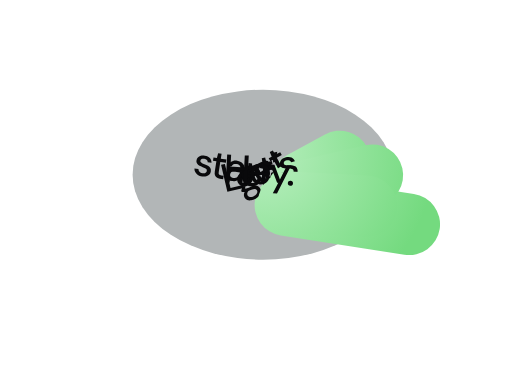
t = 0.00 s
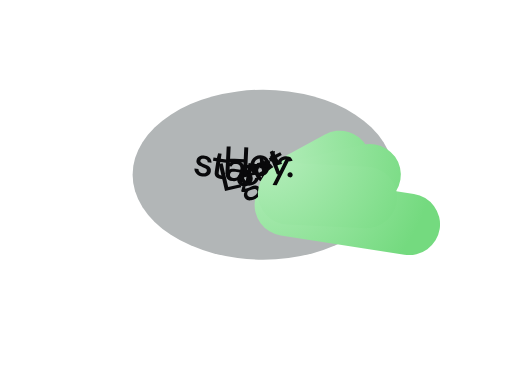
t = 1.02 s
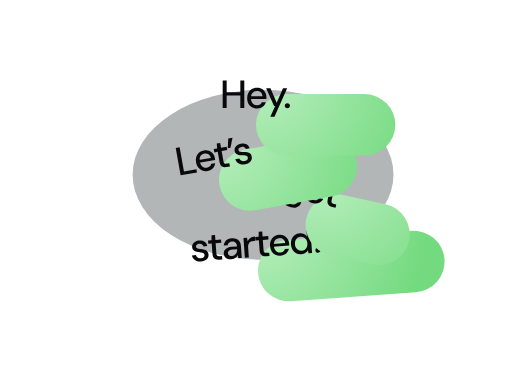
t = 2.07 s
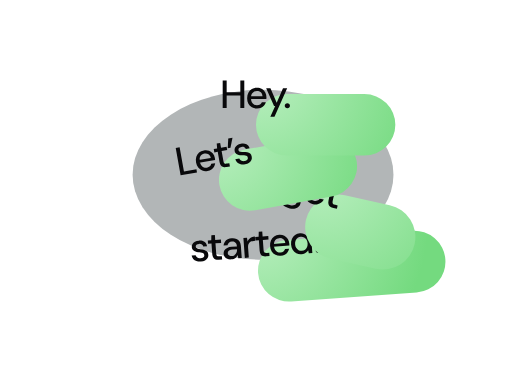
t = 2.98 s
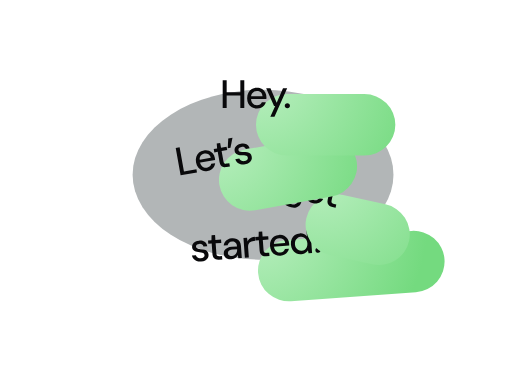
t = 4.07 s
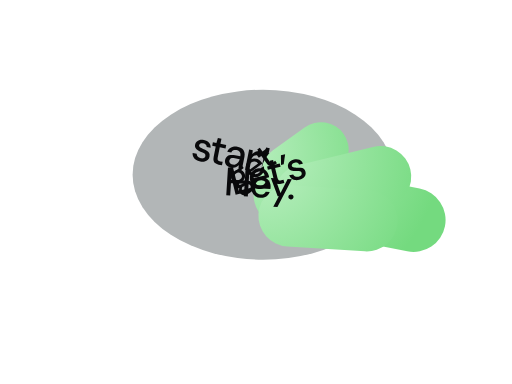
t = 5.12 s

The animated SVG that drew these frames (rendered in a browser with its animation timeline set to each time). Animation: 32 SMIL elements (animate=3,animateTransform=29); one cycle of 6.13 s, repeats indefinitely.

<?xml version="1.0" encoding="utf-8"?><svg fill="none" viewBox="0 0 1440 1080" xmlns="http://www.w3.org/2000/svg"><defs><radialGradient id="null" gradientUnits="userSpaceOnUse" spreadMethod="pad" cx="3.808" cy="-56.006" r="482.38783407648253" fy="-56.006" fx="3.808"><stop offset="16.2%" stop-color="#b0ecb7" /><stop offset="58.099999999999994%" stop-color="#92e39b" /><stop offset="100%" stop-color="#74da7f" /></radialGradient><radialGradient id="null" gradientUnits="userSpaceOnUse" spreadMethod="pad" cx="25.541" cy="-47.013" r="130.09259526967705" fy="-47.013" fx="25.541"><stop offset="16.2%" stop-color="#e0cdff" /><stop offset="58.099999999999994%" stop-color="#cdb4fd" /><stop offset="100%" stop-color="#ba9bfc" /></radialGradient><radialGradient id="null" gradientUnits="userSpaceOnUse" spreadMethod="pad" cx="-13.731" cy="-73.452" r="181.86558304967983" fy="-73.452" fx="-13.731"><stop offset="16.2%" stop-color="#ffefbf" /><stop offset="58.099999999999994%" stop-color="#fee79f" /><stop offset="100%" stop-color="#fede7e" /></radialGradient><radialGradient id="null" gradientUnits="userSpaceOnUse" spreadMethod="pad" cx="-0.274" cy="-69.409" r="157.93094912017722" fy="-69.409" fx="-0.274"><stop offset="16.2%" stop-color="#fafafa" /><stop offset="58.099999999999994%" stop-color="#e7f0fd" /><stop offset="100%" stop-color="#d4e5ff" /></radialGradient></defs><g transform="matrix(1.11,0,0,1.11,739.805,491.311)" id="Area"><ellipse ry="215.2245255312962" rx="330.4912170292289" cy="0" cx="0" fill="#b2b6b7" fill-opacity="1" /></g><g id="Null 1"><g transform="translate(720,540)"><g transform="scale(1,1)"><animateTransform repeatCount="indefinite" type="scale" attributeName="transform" dur="4.367s" begin="1s" calcMode="spline" values="1 1; 1.18 1.18; 1.18 1.18; 1 1" keyTimes="0; 0.13; 0.87; 1" keySplines="0.333 0 0.015 1; 0.157 0 0.667 1; 0.333 0 0 1" fill="freeze" /><g transform="matrix(0.659,0,0,0.659,-735.373,-1638.497)" id="achmad-rizkynanda-noor-v6zfklLsIiY-unsplash 1" /></g></g></g><g id="Null 1"><g transform="translate(720,540)"><g transform="scale(1,1)"><animateTransform repeatCount="indefinite" type="scale" attributeName="transform" dur="4.367s" begin="1s" calcMode="spline" values="1 1; 1.18 1.18; 1.18 1.18; 1 1" keyTimes="0; 0.13; 0.87; 1" keySplines="0.333 0 0.015 1; 0.157 0 0.667 1; 0.333 0 0 1" fill="freeze" /></g></g></g><g id="Started"><g transform="translate(730.422,477.814)"><animateTransform repeatCount="indefinite" type="translate" attributeName="transform" dur="5.733s" begin="0s" calcMode="spline" values="730.422 477.814; 730.422 477.814; 730.422 477.814; 730.422 477.814; 730.422 477.814; 727.698 528.646; 722.251 630.308; 717.997 709.69; 717.428 720.303; 718.406 702.061; 719.369 684.087; 719.789 676.254; 719.787 676.29; 719.641 679.014; 719.527 681.141; 719.488 681.873; 719.496 681.715; 719.516 681.34; 719.529 681.099; 719.532 681.04; 719.527 681.141; 719.527 681.141; 719.527 681.141; 723.613 604.893; 729.06 503.23; 732.353 441.769; 732.339 442.036; 731.262 462.13; 730.422 477.814; 730.133 483.212; 730.195 482.052; 730.343 479.283; 730.438 477.509; 730.462 477.069; 730.448 477.334; 730.428 477.694" keyTimes="0; 0.151; 0.163; 0.174; 0.186; 0.198; 0.209; 0.221; 0.233; 0.244; 0.256; 0.267; 0.279; 0.291; 0.302; 0.314; 0.326; 0.337; 0.349; 0.36; 0.826; 0.837; 0.849; 0.86; 0.872; 0.884; 0.895; 0.907; 0.919; 0.93; 0.942; 0.953; 0.965; 0.977; 0.988; 1" keySplines="0 0 1 1; 0 0 1 1; 0 0 1 1; 0 0 1 1; 0.167 0.083 0.833 0.75; 0.167 0.125 0.833 0.852; 0.167 0.19 0.833 0.903; 0.167 0.595 0.833 0.799; 0.167 0.142 0.833 0.835; 0.167 0.168 0.833 0.88; 0.167 0.275 0.833 0.902; 0.167 0.55 0.833 0.754; 0.167 0.126 0.833 0.852; 0.167 0.19 0.833 0.888; 0.167 0.325 0.833 0.892; 0.167 0.365 0.833 0.772; 0.167 0.131 0.833 0.863; 0.167 0.213 0.833 0.895; 0.167 0.407 0.833 0.989; 0.167 0.264 0.833 0.813; 0.167 0.031 0.997 0; 0.167 0.083 0.833 0.354; 0.167 0.096 0.833 0.806; 0.167 0.146 0.833 0.866; 0.167 0.221 0.833 0.902; 0.167 0.555 0.833 0.762; 0.167 0.128 0.833 0.852; 0.167 0.19 0.833 0.888; 0.167 0.325 0.833 0.892; 0.167 0.367 0.833 0.771; 0.167 0.131 0.833 0.863; 0.167 0.213 0.833 0.896; 0.167 0.419 0.833 0.865; 0.167 0.219 0.833 0.806; 0.167 0.146 0.833 0.834" fill="freeze" /><g transform="rotate(13)"><animateTransform repeatCount="indefinite" type="rotate" attributeName="transform" dur="4.867s" begin="0.867s" calcMode="spline" values="13; 13; 13; 13; 9.75; 3.25; -1.822; -2.5; -1.335; -0.188; 0.312; 0.31; 0.136; 0; -0.047; -0.037; -0.013; 0.003; 0.006; 0; 0; 0; 4.875; 11.375; 15.305; 15.288; 14.003; 13; 12.655; 12.729; 12.906; 13.019; 13.048; 13.031; 13.008" keyTimes="0; 0.014; 0.027; 0.041; 0.055; 0.068; 0.082; 0.096; 0.11; 0.123; 0.137; 0.151; 0.164; 0.178; 0.192; 0.205; 0.219; 0.233; 0.247; 0.795; 0.808; 0.822; 0.836; 0.849; 0.863; 0.877; 0.89; 0.904; 0.918; 0.932; 0.945; 0.959; 0.973; 0.986; 1" keySplines="0.167 0 0.833 1; 0.167 0 0.833 1; 0.167 0 0.833 1; 0.167 0.083 0.833 0.75; 0.167 0.125 0.833 0.852; 0.167 0.19 0.833 0.906; 0.167 0.707 0.833 1; 0.167 0.035 0.833 0.835; 0.167 0.168 0.833 0.88; 0.167 0.275 0.833 0.917; 0.167 0 0.833 0; 0.167 0.084 0.833 0.852; 0.167 0.19 0.833 0.888; 0.167 0.323 0.833 0.935; 0.167 0 0.833 0.717; 0.167 0.118 0.833 0.864; 0.167 0.205 0.833 0.9; 0.167 0.532 0.833 1; 0.167 0.072 0.833 0.825; 0.167 0 0.833 1; 0.167 0 0.833 0.594; 0.167 0.083 0.833 0.806; 0.167 0.146 0.833 0.866; 0.167 0.221 0.833 0.917; 0.167 0 0.833 0; 0.167 0.084 0.833 0.852; 0.167 0.19 0.833 0.888; 0.167 0.326 0.833 0.935; 0.167 0 0.833 0.717; 0.167 0.118 0.833 0.863; 0.167 0.214 0.833 0.896; 0.167 0.407 0.833 0.968; 0.167 0 0.833 0.804; 0.167 0.145 0.833 0.833" fill="freeze" /><g transform="scale(1,1)"><animateTransform repeatCount="indefinite" type="scale" attributeName="transform" dur="2.249s" begin="0.185s" calcMode="spline" values="1 1; 1.06 1.06; 1 1; 1 1; 0.9 0.9; 1 1" keyTimes="0; 0.137; 0.274; 0.889; 0.918; 1" keySplines="0.5 0 0.5 1; 0.5 0 0.5 1; 0.167 0 0.36 1; 0.65 0 0.36 1; 0.65 0 0.36 1" fill="freeze" /><g id="Rectangle 1532578669" transform="matrix(0.997,-0.072,0.072,0.997,0,0)"><rect ry="87" rx="87" height="173" width="526" y="0" x="0" fill="url(#null)" /></g></g></g></g></g><g id="Started"><g transform="translate(730.422,477.814)"><animateTransform repeatCount="indefinite" type="translate" attributeName="transform" dur="5.733s" begin="0s" calcMode="spline" values="730.422 477.814; 730.422 477.814; 730.422 477.814; 730.422 477.814; 730.422 477.814; 727.698 528.646; 722.251 630.308; 717.997 709.69; 717.428 720.303; 718.406 702.061; 719.369 684.087; 719.789 676.254; 719.787 676.29; 719.641 679.014; 719.527 681.141; 719.488 681.873; 719.496 681.715; 719.516 681.34; 719.529 681.099; 719.532 681.04; 719.527 681.141; 719.527 681.141; 719.527 681.141; 723.613 604.893; 729.06 503.23; 732.353 441.769; 732.339 442.036; 731.262 462.13; 730.422 477.814; 730.133 483.212; 730.195 482.052; 730.343 479.283; 730.438 477.509; 730.462 477.069; 730.448 477.334; 730.428 477.694" keyTimes="0; 0.151; 0.163; 0.174; 0.186; 0.198; 0.209; 0.221; 0.233; 0.244; 0.256; 0.267; 0.279; 0.291; 0.302; 0.314; 0.326; 0.337; 0.349; 0.36; 0.826; 0.837; 0.849; 0.86; 0.872; 0.884; 0.895; 0.907; 0.919; 0.93; 0.942; 0.953; 0.965; 0.977; 0.988; 1" keySplines="0 0 1 1; 0 0 1 1; 0 0 1 1; 0 0 1 1; 0.167 0.083 0.833 0.75; 0.167 0.125 0.833 0.852; 0.167 0.19 0.833 0.903; 0.167 0.595 0.833 0.799; 0.167 0.142 0.833 0.835; 0.167 0.168 0.833 0.88; 0.167 0.275 0.833 0.902; 0.167 0.55 0.833 0.754; 0.167 0.126 0.833 0.852; 0.167 0.19 0.833 0.888; 0.167 0.325 0.833 0.892; 0.167 0.365 0.833 0.772; 0.167 0.131 0.833 0.863; 0.167 0.213 0.833 0.895; 0.167 0.407 0.833 0.989; 0.167 0.264 0.833 0.813; 0.167 0.031 0.997 0; 0.167 0.083 0.833 0.354; 0.167 0.096 0.833 0.806; 0.167 0.146 0.833 0.866; 0.167 0.221 0.833 0.902; 0.167 0.555 0.833 0.762; 0.167 0.128 0.833 0.852; 0.167 0.19 0.833 0.888; 0.167 0.325 0.833 0.892; 0.167 0.367 0.833 0.771; 0.167 0.131 0.833 0.863; 0.167 0.213 0.833 0.896; 0.167 0.419 0.833 0.865; 0.167 0.219 0.833 0.806; 0.167 0.146 0.833 0.834" fill="freeze" /><g transform="rotate(13)"><animateTransform repeatCount="indefinite" type="rotate" attributeName="transform" dur="4.867s" begin="0.867s" calcMode="spline" values="13; 13; 13; 13; 9.75; 3.25; -1.822; -2.5; -1.335; -0.188; 0.312; 0.31; 0.136; 0; -0.047; -0.037; -0.013; 0.003; 0.006; 0; 0; 0; 4.875; 11.375; 15.305; 15.288; 14.003; 13; 12.655; 12.729; 12.906; 13.019; 13.048; 13.031; 13.008" keyTimes="0; 0.014; 0.027; 0.041; 0.055; 0.068; 0.082; 0.096; 0.11; 0.123; 0.137; 0.151; 0.164; 0.178; 0.192; 0.205; 0.219; 0.233; 0.247; 0.795; 0.808; 0.822; 0.836; 0.849; 0.863; 0.877; 0.89; 0.904; 0.918; 0.932; 0.945; 0.959; 0.973; 0.986; 1" keySplines="0.167 0 0.833 1; 0.167 0 0.833 1; 0.167 0 0.833 1; 0.167 0.083 0.833 0.75; 0.167 0.125 0.833 0.852; 0.167 0.19 0.833 0.906; 0.167 0.707 0.833 1; 0.167 0.035 0.833 0.835; 0.167 0.168 0.833 0.88; 0.167 0.275 0.833 0.917; 0.167 0 0.833 0; 0.167 0.084 0.833 0.852; 0.167 0.19 0.833 0.888; 0.167 0.323 0.833 0.935; 0.167 0 0.833 0.717; 0.167 0.118 0.833 0.864; 0.167 0.205 0.833 0.9; 0.167 0.532 0.833 1; 0.167 0.072 0.833 0.825; 0.167 0 0.833 1; 0.167 0 0.833 0.594; 0.167 0.083 0.833 0.806; 0.167 0.146 0.833 0.866; 0.167 0.221 0.833 0.917; 0.167 0 0.833 0; 0.167 0.084 0.833 0.852; 0.167 0.19 0.833 0.888; 0.167 0.326 0.833 0.935; 0.167 0 0.833 0.717; 0.167 0.118 0.833 0.863; 0.167 0.214 0.833 0.896; 0.167 0.407 0.833 0.968; 0.167 0 0.833 0.804; 0.167 0.145 0.833 0.833" fill="freeze" /><g transform="scale(1,1)"><animateTransform repeatCount="indefinite" type="scale" attributeName="transform" dur="2.249s" begin="0.185s" calcMode="spline" values="1 1; 1.06 1.06; 1 1; 1 1; 0.9 0.9; 1 1" keyTimes="0; 0.137; 0.274; 0.889; 0.918; 1" keySplines="0.5 0 0.5 1; 0.5 0 0.5 1; 0.167 0 0.36 1; 0.65 0 0.36 1; 0.65 0 0.36 1" fill="freeze" /><g transform="matrix(0.997,-0.072,0.072,0.997,0.535,0.463)" id="Heading Outlines"><g id="!"><path fill="#09090b" fill-opacity="1" d="M177.016,18.054L178.242,-36.773L166.207,-36.773L167.544,18.054L177.016,18.054ZM177.518,39.728C178.891,38.354,179.579,36.702,179.579,34.769C179.579,32.763,178.891,31.074,177.518,29.699C176.142,28.325,174.415,27.637,172.336,27.637C170.18,27.637,168.416,28.325,167.043,29.699C165.667,31.074,164.981,32.763,164.981,34.769C164.981,36.702,165.667,38.354,167.043,39.728C168.416,41.103,170.18,41.79,172.336,41.79C174.415,41.79,176.142,41.103,177.518,39.728Z" /></g><g id="d"><path fill="#09090b" fill-opacity="1" d="M133.222,41.121C135.746,40.156,137.902,38.911,139.685,37.388C141.468,35.866,142.917,34.25,144.031,32.54L145.257,41.232L155.175,41.232L155.175,-39.002L144.031,-39.002L144.031,-6.239C142.173,-9.433,139.574,-11.903,136.23,-13.65C132.887,-15.395,129.024,-16.269,124.641,-16.269C119.292,-16.269,114.556,-14.987,110.433,-12.424C106.31,-9.861,103.115,-6.387,100.85,-2.005C98.583,2.379,97.451,7.431,97.451,13.15C97.451,18.797,98.583,23.831,100.85,28.25C103.115,32.671,106.291,36.162,110.377,38.725C114.462,41.288,119.181,42.57,124.53,42.57C127.798,42.57,130.695,42.086,133.222,41.121ZM117.286,30.423C114.612,28.79,112.531,26.486,111.046,23.514C109.559,20.544,108.817,17.089,108.817,13.15C108.817,9.214,109.559,5.778,111.046,2.843C112.531,-0.091,114.612,-2.395,117.286,-4.066C119.961,-5.738,122.97,-6.574,126.313,-6.574C129.804,-6.574,132.887,-5.738,135.562,-4.066C138.236,-2.395,140.298,-0.091,141.747,2.843C143.195,5.778,143.92,9.214,143.92,13.15C143.92,17.089,143.195,20.544,141.747,23.514C140.298,26.486,138.236,28.79,135.562,30.423C132.887,32.058,129.804,32.875,126.313,32.875C122.97,32.875,119.961,32.058,117.286,30.423Z" /></g><g id="e"><path fill="#09090b" fill-opacity="1" d="M77.671,40.229C81.051,38.669,83.892,36.535,86.196,33.822C88.498,31.111,90.133,28.046,91.099,24.628L79.955,24.628C78.841,27.303,77.131,29.42,74.829,30.98C72.526,32.54,69.592,33.32,66.026,33.32C63.054,33.32,60.304,32.596,57.78,31.147C55.253,29.699,53.228,27.545,51.706,24.684C50.183,21.825,49.422,18.315,49.422,14.153L49.422,11.033C49.422,7.021,50.183,3.698,51.706,1.06C53.228,-1.576,55.253,-3.582,57.78,-4.958C60.304,-6.332,63.09,-7.019,66.137,-7.019C70.445,-7.019,74.049,-5.7,76.947,-3.063C79.844,-0.426,81.404,3.233,81.627,7.913L46.636,7.913L46.636,15.825L92.548,15.825C92.621,14.785,92.676,13.838,92.715,12.983C92.751,12.13,92.77,11.331,92.77,10.587C92.77,5.684,91.693,1.209,89.539,-2.841C87.383,-6.889,84.338,-10.14,80.401,-12.591C76.463,-15.043,71.746,-16.269,66.249,-16.269C60.75,-16.269,55.922,-15.024,51.762,-12.536C47.601,-10.046,44.352,-6.591,42.011,-2.172C39.671,2.249,38.501,7.431,38.501,13.373C38.501,19.168,39.671,24.258,42.011,28.64C44.352,33.024,47.601,36.441,51.762,38.892C55.922,41.344,60.677,42.57,66.026,42.57C70.408,42.57,74.289,41.79,77.671,40.229Z" /></g><g id="t"><path fill="#09090b" fill-opacity="1" d="M34.935,41.232L34.935,31.76L28.472,31.76C25.202,31.76,22.9,31.186,21.563,30.033C20.226,28.882,19.557,26.709,19.557,23.514L19.557,-5.459L35.492,-5.459L35.492,-14.931L19.557,-14.931L19.557,-28.972L9.751,-28.972L8.413,-14.931L-1.282,-14.931L-1.282,-5.459L8.413,-5.459L8.413,23.403C8.413,27.86,9.119,31.389,10.531,33.989C11.941,36.59,13.947,38.446,16.548,39.561C19.148,40.675,22.193,41.232,25.686,41.232L34.935,41.232Z" /></g><g id="r"><path fill="#09090b" fill-opacity="1" d="M-23.234,41.232L-23.234,13.262C-23.234,9.846,-22.789,6.985,-21.897,4.681C-21.006,2.379,-19.762,0.558,-18.164,-0.779C-16.567,-2.116,-14.729,-3.063,-12.648,-3.621C-10.569,-4.178,-8.377,-4.456,-6.073,-4.456L-2.062,-4.456L-2.062,-16.269C-5.554,-16.269,-8.655,-15.785,-11.366,-14.82C-14.079,-13.854,-16.437,-12.497,-18.443,-10.753C-20.448,-9.006,-22.083,-6.87,-23.346,-4.345L-24.349,-14.931L-34.378,-14.931L-34.378,41.232L-23.234,41.232Z" /></g><g id="a"><path fill="#09090b" fill-opacity="1" d="M-65.747,41.734C-63.78,41.177,-62.033,40.416,-60.51,39.449C-58.988,38.485,-57.668,37.332,-56.554,35.995C-55.439,34.658,-54.475,33.247,-53.656,31.76L-52.765,41.232L-43.07,41.232L-43.07,6.464C-43.07,1.784,-43.981,-2.245,-45.8,-5.626C-47.621,-9.006,-50.313,-11.625,-53.879,-13.483C-57.445,-15.339,-61.866,-16.269,-67.14,-16.269C-71.152,-16.269,-74.941,-15.506,-78.507,-13.984C-82.073,-12.461,-84.989,-10.307,-87.254,-7.521C-89.521,-4.735,-90.876,-1.373,-91.322,2.564L-80.178,2.564C-79.584,-0.556,-78.099,-2.914,-75.721,-4.512C-73.344,-6.109,-70.483,-6.908,-67.14,-6.908C-64.243,-6.908,-61.847,-6.368,-59.953,-5.292C-58.058,-4.214,-56.629,-2.599,-55.662,-0.445C-54.698,1.711,-54.214,4.422,-54.214,7.69L-68.812,7.69C-73.79,7.69,-78.061,8.397,-81.627,9.807C-85.193,11.219,-87.942,13.244,-89.873,15.881C-91.806,18.519,-92.77,21.694,-92.77,25.408C-92.77,28.456,-92.029,31.297,-90.542,33.933C-89.056,36.571,-86.791,38.669,-83.744,40.229C-80.699,41.79,-76.873,42.57,-72.266,42.57C-69.889,42.57,-67.716,42.291,-65.747,41.734ZM-76.055,32.429C-77.69,31.687,-78.935,30.665,-79.788,29.364C-80.643,28.065,-81.07,26.486,-81.07,24.628C-81.07,22.845,-80.624,21.285,-79.732,19.948C-78.841,18.611,-77.411,17.552,-75.442,16.772C-73.475,15.992,-70.892,15.602,-67.697,15.602L-54.436,15.602L-54.436,15.936C-54.511,18.165,-54.901,20.338,-55.607,22.455C-56.313,24.573,-57.353,26.467,-58.727,28.139C-60.102,29.81,-61.755,31.13,-63.686,32.095C-65.618,33.061,-67.772,33.543,-70.149,33.543C-72.453,33.543,-74.422,33.172,-76.055,32.429Z" /></g><g id="t"><path fill="#09090b" fill-opacity="1" d="M-98.119,41.232L-98.119,31.76L-104.583,31.76C-107.853,31.76,-110.154,31.186,-111.492,30.033C-112.829,28.882,-113.498,26.709,-113.498,23.514L-113.498,-5.459L-97.562,-5.459L-97.562,-14.931L-113.498,-14.931L-113.498,-28.972L-123.304,-28.972L-124.641,-14.931L-134.336,-14.931L-134.336,-5.459L-124.641,-5.459L-124.641,23.403C-124.641,27.86,-123.936,31.389,-122.524,33.989C-121.113,36.59,-119.108,38.446,-116.506,39.561C-113.907,40.675,-110.861,41.232,-107.369,41.232L-98.119,41.232Z" /></g><g id="s"><path fill="#09090b" fill-opacity="1" d="M-146.093,40.341C-142.788,38.856,-140.225,36.775,-138.403,34.1C-136.584,31.426,-135.712,28.344,-135.785,24.851C-135.785,20.84,-136.715,17.758,-138.571,15.602C-140.428,13.448,-142.917,11.813,-146.037,10.699C-149.157,9.585,-152.686,8.656,-156.623,7.913C-159.373,7.319,-161.694,6.67,-163.588,5.963C-165.482,5.258,-166.914,4.385,-167.878,3.344C-168.845,2.305,-169.327,1.115,-169.327,-0.222C-169.327,-2.301,-168.474,-3.972,-166.764,-5.236C-165.056,-6.499,-162.604,-7.131,-159.409,-7.131C-156.216,-7.131,-153.653,-6.443,-151.72,-5.069C-149.789,-3.694,-148.675,-1.744,-148.377,0.781L-137.568,0.781C-138.236,-4.641,-140.465,-8.839,-144.254,-11.811C-148.043,-14.782,-153.057,-16.269,-159.298,-16.269C-163.607,-16.269,-167.34,-15.544,-170.497,-14.096C-173.656,-12.647,-176.088,-10.641,-177.796,-8.078C-179.506,-5.515,-180.359,-2.635,-180.359,0.558C-180.359,3.233,-179.802,5.481,-178.688,7.3C-177.573,9.121,-176.069,10.626,-174.174,11.813C-172.28,13.002,-170.126,13.986,-167.711,14.766C-165.298,15.546,-162.791,16.159,-160.189,16.605C-157.442,17.126,-155.082,17.702,-153.113,18.332C-151.145,18.964,-149.658,19.819,-148.656,20.895C-147.653,21.973,-147.151,23.552,-147.151,25.631C-147.151,27.043,-147.524,28.361,-148.266,29.587C-149.009,30.813,-150.179,31.779,-151.776,32.485C-153.374,33.192,-155.397,33.543,-157.849,33.543C-160.45,33.543,-162.697,33.098,-164.591,32.206C-166.485,31.315,-167.972,30.127,-169.048,28.64C-170.126,27.155,-170.85,25.52,-171.221,23.737L-182.588,23.737C-182.142,27.526,-180.88,30.832,-178.799,33.655C-176.72,36.479,-173.896,38.669,-170.33,40.229C-166.764,41.79,-162.604,42.57,-157.849,42.57C-153.318,42.57,-149.399,41.826,-146.093,40.341Z" /></g></g></g></g></g></g><g id="Get"><g transform="translate(730.422,477.814)"><animateTransform repeatCount="indefinite" type="translate" attributeName="transform" dur="5.733s" begin="0s" calcMode="spline" values="730.422 477.814; 730.422 477.814; 730.422 477.814; 730.422 477.814; 730.422 477.814; 805.321 503.652; 880.217 529.49; 909.651 539.644; 903.325 537.462; 888.229 532.254; 878.554 528.916; 876.154 528.088; 877.6 528.587; 879.56 529.263; 880.602 529.623; 880.745 529.672; 880.499 529.587; 880.257 529.504; 880.151 529.467; 880.151 529.467; 880.217 529.49; 880.217 529.49; 880.217 529.49; 824.043 510.111; 749.146 484.274; 703.778 468.622; 703.975 468.691; 718.829 473.815; 730.422 477.814; 734.412 479.19; 733.554 478.895; 731.508 478.189; 730.197 477.736; 729.871 477.624; 730.067 477.692; 730.333 477.783" keyTimes="0; 0.151; 0.163; 0.174; 0.186; 0.198; 0.209; 0.221; 0.233; 0.244; 0.256; 0.267; 0.279; 0.291; 0.302; 0.314; 0.326; 0.337; 0.349; 0.36; 0.826; 0.837; 0.849; 0.86; 0.872; 0.884; 0.895; 0.907; 0.919; 0.93; 0.942; 0.953; 0.965; 0.977; 0.988; 1" keySplines="0 0 1 1; 0 0 1 1; 0 0 1 1; 0 0 1 1; 0.167 0.083 0.833 0.833; 0.167 0.167 0.833 0.884; 0.167 0.295 0.833 0.892; 0.167 0.367 0.833 0.771; 0.167 0.131 0.833 0.863; 0.167 0.213 0.833 0.896; 0.167 0.419 0.833 0.865; 0.167 0.219 0.833 0.806; 0.167 0.146 0.833 0.872; 0.167 0.24 0.833 0.903; 0.167 0.588 0.833 0.797; 0.167 0.142 0.833 0.834; 0.167 0.168 0.833 0.88; 0.167 0.273 0.833 0.9; 0.167 0.482 0.833 0.984; 0.167 0.215 0.833 0.815; 0.167 0.031 0.998 0; 0.167 0.083 0.833 0.354; 0.167 0.096 0.833 0.806; 0.167 0.146 0.833 0.866; 0.167 0.221 0.833 0.902; 0.167 0.555 0.833 0.762; 0.167 0.128 0.833 0.852; 0.167 0.19 0.833 0.888; 0.167 0.325 0.833 0.892; 0.167 0.366 0.833 0.771; 0.167 0.131 0.833 0.863; 0.167 0.213 0.833 0.896; 0.167 0.419 0.833 0.866; 0.167 0.218 0.833 0.806; 0.167 0.146 0.833 0.833" fill="freeze" /><g transform="rotate(-41)"><animateTransform repeatCount="indefinite" type="rotate" attributeName="transform" dur="4.867s" begin="0.867s" calcMode="spline" values="-41; -41; -41; -41; -20.5; 0; 8.044; 6.315; 2.189; -0.454; -1.11; -0.715; -0.179; 0.105; 0.144; 0.077; 0.011; -0.018; -0.018; 0; 0; 0; -15.375; -35.875; -48.269; -48.216; -44.163; -41; -39.911; -40.145; -40.704; -41.061; -41.15; -41.097; -41.024" keyTimes="0; 0.014; 0.027; 0.041; 0.055; 0.068; 0.082; 0.096; 0.11; 0.123; 0.137; 0.151; 0.164; 0.178; 0.192; 0.205; 0.219; 0.233; 0.247; 0.795; 0.808; 0.822; 0.836; 0.849; 0.863; 0.877; 0.89; 0.904; 0.918; 0.932; 0.945; 0.959; 0.973; 0.986; 1" keySplines="0.167 0 0.833 1; 0.167 0 0.833 1; 0.167 0 0.833 0; 0.167 0.083 0.833 0.833; 0.167 0.167 0.833 0.884; 0.167 0.296 0.833 0.935; 0.167 0 0.833 0.718; 0.167 0.118 0.833 0.863; 0.167 0.213 0.833 0.896; 0.167 0.419 0.833 0.967; 0.167 0 0.833 0.804; 0.167 0.145 0.833 0.872; 0.167 0.241 0.833 0.905; 0.167 0.692 0.833 1; 0.167 0.035 0.833 0.834; 0.167 0.169 0.833 0.88; 0.167 0.273 0.833 0.917; 0.167 0 0.833 1; 0.167 0.163 0.833 0.838; 0.167 0 0.833 1; 0.167 0 0.833 1; 0.167 0.083 0.833 0.806; 0.167 0.146 0.833 0.866; 0.167 0.221 0.833 0.917; 0.167 0 0.833 0; 0.167 0.084 0.833 0.852; 0.167 0.19 0.833 0.888; 0.167 0.325 0.833 0.935; 0.167 0 0.833 0.718; 0.167 0.118 0.833 0.863; 0.167 0.214 0.833 0.896; 0.167 0.418 0.833 0.967; 0.167 0 0.833 0.802; 0.167 0.144 0.833 0.834" fill="freeze" /><g transform="scale(1,1)"><animateTransform repeatCount="indefinite" type="scale" attributeName="transform" dur="2.594s" begin="0.123s" calcMode="spline" values="1 1; 1.06 1.06; 1 1; 1 1; 0.9 0.9; 1 1" keyTimes="0; 0.119; 0.237; 0.904; 0.929; 1" keySplines="0.5 0 0.5 1; 0.5 0 0.5 1; 0.167 0 0.36 1; 0.65 0 0.36 1; 0.65 0 0.36 1" fill="freeze" /><g id="Rectangle 1532578670" transform="matrix(0.976,0.216,-0.216,0.976,0,0)"><rect ry="87" rx="87" height="173" width="296" y="0" x="0" fill="url(#null)" /></g></g></g></g></g><g id="Get"><g transform="translate(730.422,477.814)"><animateTransform repeatCount="indefinite" type="translate" attributeName="transform" dur="5.733s" begin="0s" calcMode="spline" values="730.422 477.814; 730.422 477.814; 730.422 477.814; 730.422 477.814; 730.422 477.814; 805.321 503.652; 880.217 529.49; 909.651 539.644; 903.325 537.462; 888.229 532.254; 878.554 528.916; 876.154 528.088; 877.6 528.587; 879.56 529.263; 880.602 529.623; 880.745 529.672; 880.499 529.587; 880.257 529.504; 880.151 529.467; 880.151 529.467; 880.217 529.49; 880.217 529.49; 880.217 529.49; 824.043 510.111; 749.146 484.274; 703.778 468.622; 703.975 468.691; 718.829 473.815; 730.422 477.814; 734.412 479.19; 733.554 478.895; 731.508 478.189; 730.197 477.736; 729.871 477.624; 730.067 477.692; 730.333 477.783" keyTimes="0; 0.151; 0.163; 0.174; 0.186; 0.198; 0.209; 0.221; 0.233; 0.244; 0.256; 0.267; 0.279; 0.291; 0.302; 0.314; 0.326; 0.337; 0.349; 0.36; 0.826; 0.837; 0.849; 0.86; 0.872; 0.884; 0.895; 0.907; 0.919; 0.93; 0.942; 0.953; 0.965; 0.977; 0.988; 1" keySplines="0 0 1 1; 0 0 1 1; 0 0 1 1; 0 0 1 1; 0.167 0.083 0.833 0.833; 0.167 0.167 0.833 0.884; 0.167 0.295 0.833 0.892; 0.167 0.367 0.833 0.771; 0.167 0.131 0.833 0.863; 0.167 0.213 0.833 0.896; 0.167 0.419 0.833 0.865; 0.167 0.219 0.833 0.806; 0.167 0.146 0.833 0.872; 0.167 0.24 0.833 0.903; 0.167 0.588 0.833 0.797; 0.167 0.142 0.833 0.834; 0.167 0.168 0.833 0.88; 0.167 0.273 0.833 0.9; 0.167 0.482 0.833 0.984; 0.167 0.215 0.833 0.815; 0.167 0.031 0.998 0; 0.167 0.083 0.833 0.354; 0.167 0.096 0.833 0.806; 0.167 0.146 0.833 0.866; 0.167 0.221 0.833 0.902; 0.167 0.555 0.833 0.762; 0.167 0.128 0.833 0.852; 0.167 0.19 0.833 0.888; 0.167 0.325 0.833 0.892; 0.167 0.366 0.833 0.771; 0.167 0.131 0.833 0.863; 0.167 0.213 0.833 0.896; 0.167 0.419 0.833 0.866; 0.167 0.218 0.833 0.806; 0.167 0.146 0.833 0.833" fill="freeze" /><g transform="rotate(-41)"><animateTransform repeatCount="indefinite" type="rotate" attributeName="transform" dur="4.867s" begin="0.867s" calcMode="spline" values="-41; -41; -41; -41; -20.5; 0; 8.044; 6.315; 2.189; -0.454; -1.11; -0.715; -0.179; 0.105; 0.144; 0.077; 0.011; -0.018; -0.018; 0; 0; 0; -15.375; -35.875; -48.269; -48.216; -44.163; -41; -39.911; -40.145; -40.704; -41.061; -41.15; -41.097; -41.024" keyTimes="0; 0.014; 0.027; 0.041; 0.055; 0.068; 0.082; 0.096; 0.11; 0.123; 0.137; 0.151; 0.164; 0.178; 0.192; 0.205; 0.219; 0.233; 0.247; 0.795; 0.808; 0.822; 0.836; 0.849; 0.863; 0.877; 0.89; 0.904; 0.918; 0.932; 0.945; 0.959; 0.973; 0.986; 1" keySplines="0.167 0 0.833 1; 0.167 0 0.833 1; 0.167 0 0.833 0; 0.167 0.083 0.833 0.833; 0.167 0.167 0.833 0.884; 0.167 0.296 0.833 0.935; 0.167 0 0.833 0.718; 0.167 0.118 0.833 0.863; 0.167 0.213 0.833 0.896; 0.167 0.419 0.833 0.967; 0.167 0 0.833 0.804; 0.167 0.145 0.833 0.872; 0.167 0.241 0.833 0.905; 0.167 0.692 0.833 1; 0.167 0.035 0.833 0.834; 0.167 0.169 0.833 0.88; 0.167 0.273 0.833 0.917; 0.167 0 0.833 1; 0.167 0.163 0.833 0.838; 0.167 0 0.833 1; 0.167 0 0.833 1; 0.167 0.083 0.833 0.806; 0.167 0.146 0.833 0.866; 0.167 0.221 0.833 0.917; 0.167 0 0.833 0; 0.167 0.084 0.833 0.852; 0.167 0.19 0.833 0.888; 0.167 0.325 0.833 0.935; 0.167 0 0.833 0.718; 0.167 0.118 0.833 0.863; 0.167 0.214 0.833 0.896; 0.167 0.418 0.833 0.967; 0.167 0 0.833 0.802; 0.167 0.144 0.833 0.834" fill="freeze" /><g transform="scale(1,1)"><animateTransform repeatCount="indefinite" type="scale" attributeName="transform" dur="2.594s" begin="0.123s" calcMode="spline" values="1 1; 1.06 1.06; 1 1; 1 1; 0.9 0.9; 1 1" keyTimes="0; 0.119; 0.237; 0.904; 0.929; 1" keySplines="0.5 0 0.5 1; 0.5 0 0.5 1; 0.167 0 0.36 1; 0.65 0 0.36 1; 0.65 0 0.36 1" fill="freeze" /><g transform="matrix(0.976,0.216,-0.216,0.976,0.38,-1.404)" id="Heading Outlines"><g id="t"><path fill="#09090b" fill-opacity="1" d="M73.882,41.232L73.882,31.76L67.419,31.76C64.149,31.76,61.847,31.186,60.51,30.033C59.173,28.882,58.504,26.709,58.504,23.514L58.504,-5.459L74.439,-5.459L74.439,-14.931L58.504,-14.931L58.504,-28.972L48.698,-28.972L47.36,-14.931L37.665,-14.931L37.665,-5.459L47.36,-5.459L47.36,23.403C47.36,27.86,48.065,31.389,49.478,33.989C50.888,36.59,52.894,38.446,55.495,39.561C58.095,40.675,61.14,41.232,64.633,41.232L73.882,41.232Z" /></g><g id="e"><path fill="#09090b" fill-opacity="1" d="M21.229,40.229C24.608,38.669,27.45,36.535,29.753,33.822C32.055,31.111,33.69,28.046,34.657,24.628L23.513,24.628C22.399,27.303,20.689,29.42,18.387,30.98C16.083,32.54,13.149,33.32,9.583,33.32C6.611,33.32,3.862,32.596,1.337,31.147C-1.189,29.699,-3.214,27.545,-4.736,24.684C-6.26,21.825,-7.02,18.315,-7.02,14.153L-7.02,11.033C-7.02,7.021,-6.26,3.698,-4.736,1.06C-3.214,-1.576,-1.189,-3.582,1.337,-4.958C3.862,-6.332,6.648,-7.019,9.695,-7.019C14.003,-7.019,17.607,-5.7,20.504,-3.063C23.402,-0.426,24.962,3.233,25.185,7.913L-9.806,7.913L-9.806,15.825L36.105,15.825C36.178,14.785,36.234,13.838,36.272,12.983C36.309,12.13,36.328,11.331,36.328,10.587C36.328,5.684,35.25,1.209,33.096,-2.841C30.941,-6.889,27.896,-10.14,23.959,-12.591C20.02,-15.043,15.303,-16.269,9.806,-16.269C4.308,-16.269,-0.521,-15.024,-4.68,-12.536C-8.842,-10.046,-12.091,-6.591,-14.431,-2.172C-16.771,2.249,-17.941,7.431,-17.941,13.373C-17.941,19.168,-16.771,24.258,-14.431,28.64C-12.091,33.024,-8.842,36.441,-4.68,38.892C-0.521,41.344,4.235,42.57,9.583,42.57C13.966,42.57,17.847,41.79,21.229,40.229Z" /></g><g id="g"><path fill="#09090b" fill-opacity="1" d="M-34.489,64.3C-30.812,62.442,-28.101,60.065,-26.355,57.168C-24.61,54.27,-23.736,51.223,-23.736,48.03C-23.736,44.76,-24.443,41.938,-25.853,39.561C-27.265,37.184,-29.513,35.29,-32.595,33.878C-35.679,32.467,-39.746,31.576,-44.797,31.203C-48.29,30.907,-51.113,30.609,-53.266,30.312C-55.422,30.016,-57.13,29.681,-58.392,29.309C-59.657,28.938,-60.659,28.511,-61.401,28.027C-62.145,27.545,-62.925,27.043,-63.741,26.523L-66.082,31.537L-53.935,20.282L-62.961,17.162L-74.105,28.64L-74.105,31.203C-73.14,32.169,-71.97,33.098,-70.595,33.989C-69.221,34.88,-67.513,35.699,-65.469,36.441C-63.426,37.184,-60.938,37.816,-58.002,38.335C-55.069,38.856,-51.483,39.265,-47.249,39.561C-42.198,39.859,-38.78,40.806,-36.997,42.402C-35.214,43.999,-34.322,45.986,-34.322,48.364C-34.322,50.37,-34.918,52.115,-36.105,53.602C-37.294,55.087,-38.966,56.238,-41.12,57.056C-43.275,57.873,-45.8,58.282,-48.698,58.282C-51.67,58.282,-54.325,57.909,-56.665,57.168C-59.005,56.424,-60.844,55.31,-62.181,53.825C-63.519,52.338,-64.187,50.482,-64.187,48.253C-64.187,46.395,-63.538,44.481,-62.237,42.514C-60.938,40.546,-58.392,38.856,-54.604,37.444L-60.844,32.429C-64.262,33.916,-66.973,35.587,-68.979,37.444C-70.985,39.301,-72.433,41.25,-73.325,43.294C-74.216,45.336,-74.662,47.361,-74.662,49.367C-74.662,53.229,-73.586,56.499,-71.43,59.174C-69.277,61.848,-66.231,63.835,-62.293,65.135C-58.356,66.434,-53.824,67.085,-48.698,67.085C-42.903,67.085,-38.167,66.156,-34.489,64.3ZM-36.718,21.285C-33.413,19.502,-30.887,17.089,-29.141,14.042C-27.396,10.997,-26.522,7.617,-26.522,3.901C-26.522,0.112,-27.396,-3.286,-29.141,-6.295C-30.887,-9.304,-33.413,-11.717,-36.718,-13.538C-40.025,-15.358,-44.017,-16.269,-48.698,-16.269C-53.378,-16.269,-57.39,-15.358,-60.733,-13.538C-64.076,-11.717,-66.621,-9.304,-68.366,-6.295C-70.112,-3.286,-70.985,0.112,-70.985,3.901C-70.985,7.617,-70.112,10.997,-68.366,14.042C-66.621,17.089,-64.095,19.502,-60.788,21.285C-57.484,23.068,-53.453,23.96,-48.698,23.96C-44.017,23.96,-40.025,23.068,-36.718,21.285ZM-57.501,12.203C-59.73,10.309,-60.844,7.542,-60.844,3.901C-60.844,0.262,-59.73,-2.506,-57.501,-4.401C-55.272,-6.295,-52.338,-7.242,-48.698,-7.242C-45.058,-7.242,-42.161,-6.295,-40.006,-4.401C-37.852,-2.506,-36.774,0.262,-36.774,3.901C-36.774,7.542,-37.852,10.309,-40.006,12.203C-42.161,14.098,-45.058,15.045,-48.698,15.045C-52.338,15.045,-55.272,14.098,-57.501,12.203ZM-19.167,-7.242L-19.167,-14.931L-42.234,-14.931L-39.56,-6.128L-19.167,-7.242Z" /></g></g></g></g></g></g><g id="Lets"><g transform="translate(730.422,477.814)"><animateTransform repeatCount="indefinite" type="translate" attributeName="transform" dur="5.733s" begin="0s" calcMode="spline" values="730.422 477.814; 730.422 477.814; 730.422 477.814; 730.422 477.814; 698.305 467.382; 634.106 446.531; 583.92 430.231; 577.205 428.05; 588.747 431.798; 600.119 435.492; 605.075 437.102; 605.052 437.094; 603.329 436.534; 601.983 436.097; 601.52 435.947; 601.62 435.979; 601.857 436.057; 602.01 436.106; 602.047 436.118; 602.025 436.111; 601.983 436.097; 601.983 436.097; 601.983 436.097; 650.148 451.741; 714.367 472.599; 753.231 485.222; 753.062 485.167; 740.346 481.037; 730.422 477.814; 727.006 476.705; 727.74 476.943; 729.492 477.512; 730.615 477.877; 730.893 477.967; 730.726 477.913; 730.498 477.839" keyTimes="0; 0.151; 0.163; 0.174; 0.186; 0.198; 0.209; 0.221; 0.233; 0.244; 0.256; 0.267; 0.279; 0.291; 0.302; 0.314; 0.326; 0.337; 0.349; 0.36; 0.826; 0.837; 0.849; 0.86; 0.872; 0.884; 0.895; 0.907; 0.919; 0.93; 0.942; 0.953; 0.965; 0.977; 0.988; 1" keySplines="0 0 1 1; 0 0 1 1; 0 0 1 1; 0.167 0.083 0.833 0.75; 0.167 0.125 0.833 0.852; 0.167 0.19 0.833 0.903; 0.167 0.595 0.833 0.799; 0.167 0.142 0.833 0.835; 0.167 0.168 0.833 0.88; 0.167 0.275 0.833 0.902; 0.167 0.55 0.833 0.754; 0.167 0.126 0.833 0.852; 0.167 0.19 0.833 0.888; 0.167 0.326 0.833 0.892; 0.167 0.365 0.833 0.772; 0.167 0.131 0.833 0.863; 0.167 0.212 0.833 0.896; 0.167 0.428 0.833 0.862; 0.167 0.223 0.833 0.988; 0.167 0.249 0.833 0.817; 0.167 0.031 0.998 0; 0.167 0.083 0.833 0.354; 0.167 0.096 0.833 0.806; 0.167 0.146 0.833 0.866; 0.167 0.221 0.833 0.902; 0.167 0.555 0.833 0.762; 0.167 0.128 0.833 0.852; 0.167 0.19 0.833 0.888; 0.167 0.325 0.833 0.892; 0.167 0.367 0.833 0.771; 0.167 0.131 0.833 0.863; 0.167 0.213 0.833 0.896; 0.167 0.42 0.833 0.865; 0.167 0.22 0.833 0.805; 0.167 0.146 0.833 0.834" fill="freeze" /><g transform="rotate(-3)"><animateTransform repeatCount="indefinite" type="rotate" attributeName="transform" dur="4.867s" begin="0.867s" calcMode="spline" values="-3; -3; -3; -2.25; -0.75; 0.421; 0.577; 0.308; 0.043; -0.072; -0.071; -0.031; 0; 0.011; 0.008; 0.003; -0.001; -0.001; -0.001; 0; 0; 0; -1.125; -2.625; -3.532; -3.528; -3.231; -3; -2.92; -2.937; -2.978; -3.004; -3.011; -3.007; -3.002" keyTimes="0; 0.014; 0.027; 0.041; 0.055; 0.068; 0.082; 0.096; 0.11; 0.123; 0.137; 0.151; 0.164; 0.178; 0.192; 0.205; 0.219; 0.233; 0.247; 0.795; 0.808; 0.822; 0.836; 0.849; 0.863; 0.877; 0.89; 0.904; 0.918; 0.932; 0.945; 0.959; 0.973; 0.986; 1" keySplines="0.167 0 0.833 1; 0.167 0 0.833 0.938; 0.167 0.083 0.833 0.75; 0.167 0.125 0.833 0.852; 0.167 0.19 0.833 0.906; 0.167 0.709 0.833 1; 0.167 0.035 0.833 0.835; 0.167 0.168 0.833 0.88; 0.167 0.275 0.833 0.917; 0.167 0 0.833 0; 0.167 0.085 0.833 0.851; 0.167 0.192 0.833 0.887; 0.167 0.319 0.833 0.936; 0.167 0 0.833 0.782; 0.167 0.131 0.833 0.849; 0.167 0.189 0.833 0.908; 0.167 0 0.833 1; 0.167 0 0.833 1; 0.167 0.242 0.833 0.844; 0.167 0 0.833 1; 0.167 0 0.833 1; 0.167 0.083 0.833 0.806; 0.167 0.146 0.833 0.866; 0.167 0.221 0.833 0.917; 0.167 0 0.833 0; 0.167 0.084 0.833 0.852; 0.167 0.19 0.833 0.888; 0.167 0.324 0.833 0.935; 0.167 0 0.833 0.716; 0.167 0.118 0.833 0.864; 0.167 0.215 0.833 0.895; 0.167 0.389 0.833 0.969; 0.167 0 0.833 0.808; 0.167 0.154 0.833 0.823" fill="freeze" /><g transform="scale(1,1)"><animateTransform repeatCount="indefinite" type="scale" attributeName="transform" dur="2.922s" begin="0.062s" calcMode="spline" values="1 1; 1.06 1.06; 1 1; 1 1; 0.9 0.9; 1 1" keyTimes="0; 0.105; 0.211; 0.914; 0.937; 1" keySplines="0.5 0 0.5 1; 0.5 0 0.5 1; 0.167 0 0.36 1; 0.65 0 0.36 1; 0.65 0 0.36 1" fill="freeze" /><g id="Rectangle 1532578668" transform="matrix(0.984,-0.176,0.176,0.984,0,0)"><rect ry="87" rx="87" height="173.056" width="391.921" y="0" x="0" fill="url(#null)" /></g></g></g></g></g><g id="Lets"><g transform="translate(730.422,477.814)"><animateTransform repeatCount="indefinite" type="translate" attributeName="transform" dur="5.733s" begin="0s" calcMode="spline" values="730.422 477.814; 730.422 477.814; 730.422 477.814; 730.422 477.814; 698.305 467.382; 634.106 446.531; 583.92 430.231; 577.205 428.05; 588.747 431.798; 600.119 435.492; 605.075 437.102; 605.052 437.094; 603.329 436.534; 601.983 436.097; 601.52 435.947; 601.62 435.979; 601.857 436.057; 602.01 436.106; 602.047 436.118; 602.025 436.111; 601.983 436.097; 601.983 436.097; 601.983 436.097; 650.148 451.741; 714.367 472.599; 753.231 485.222; 753.062 485.167; 740.346 481.037; 730.422 477.814; 727.006 476.705; 727.74 476.943; 729.492 477.512; 730.615 477.877; 730.893 477.967; 730.726 477.913; 730.498 477.839" keyTimes="0; 0.151; 0.163; 0.174; 0.186; 0.198; 0.209; 0.221; 0.233; 0.244; 0.256; 0.267; 0.279; 0.291; 0.302; 0.314; 0.326; 0.337; 0.349; 0.36; 0.826; 0.837; 0.849; 0.86; 0.872; 0.884; 0.895; 0.907; 0.919; 0.93; 0.942; 0.953; 0.965; 0.977; 0.988; 1" keySplines="0 0 1 1; 0 0 1 1; 0 0 1 1; 0.167 0.083 0.833 0.75; 0.167 0.125 0.833 0.852; 0.167 0.19 0.833 0.903; 0.167 0.595 0.833 0.799; 0.167 0.142 0.833 0.835; 0.167 0.168 0.833 0.88; 0.167 0.275 0.833 0.902; 0.167 0.55 0.833 0.754; 0.167 0.126 0.833 0.852; 0.167 0.19 0.833 0.888; 0.167 0.326 0.833 0.892; 0.167 0.365 0.833 0.772; 0.167 0.131 0.833 0.863; 0.167 0.212 0.833 0.896; 0.167 0.428 0.833 0.862; 0.167 0.223 0.833 0.988; 0.167 0.249 0.833 0.817; 0.167 0.031 0.998 0; 0.167 0.083 0.833 0.354; 0.167 0.096 0.833 0.806; 0.167 0.146 0.833 0.866; 0.167 0.221 0.833 0.902; 0.167 0.555 0.833 0.762; 0.167 0.128 0.833 0.852; 0.167 0.19 0.833 0.888; 0.167 0.325 0.833 0.892; 0.167 0.367 0.833 0.771; 0.167 0.131 0.833 0.863; 0.167 0.213 0.833 0.896; 0.167 0.42 0.833 0.865; 0.167 0.22 0.833 0.805; 0.167 0.146 0.833 0.834" fill="freeze" /><g transform="rotate(-3)"><animateTransform repeatCount="indefinite" type="rotate" attributeName="transform" dur="4.867s" begin="0.867s" calcMode="spline" values="-3; -3; -3; -2.25; -0.75; 0.421; 0.577; 0.308; 0.043; -0.072; -0.071; -0.031; 0; 0.011; 0.008; 0.003; -0.001; -0.001; -0.001; 0; 0; 0; -1.125; -2.625; -3.532; -3.528; -3.231; -3; -2.92; -2.937; -2.978; -3.004; -3.011; -3.007; -3.002" keyTimes="0; 0.014; 0.027; 0.041; 0.055; 0.068; 0.082; 0.096; 0.11; 0.123; 0.137; 0.151; 0.164; 0.178; 0.192; 0.205; 0.219; 0.233; 0.247; 0.795; 0.808; 0.822; 0.836; 0.849; 0.863; 0.877; 0.89; 0.904; 0.918; 0.932; 0.945; 0.959; 0.973; 0.986; 1" keySplines="0.167 0 0.833 1; 0.167 0 0.833 0.938; 0.167 0.083 0.833 0.75; 0.167 0.125 0.833 0.852; 0.167 0.19 0.833 0.906; 0.167 0.709 0.833 1; 0.167 0.035 0.833 0.835; 0.167 0.168 0.833 0.88; 0.167 0.275 0.833 0.917; 0.167 0 0.833 0; 0.167 0.085 0.833 0.851; 0.167 0.192 0.833 0.887; 0.167 0.319 0.833 0.936; 0.167 0 0.833 0.782; 0.167 0.131 0.833 0.849; 0.167 0.189 0.833 0.908; 0.167 0 0.833 1; 0.167 0 0.833 1; 0.167 0.242 0.833 0.844; 0.167 0 0.833 1; 0.167 0 0.833 1; 0.167 0.083 0.833 0.806; 0.167 0.146 0.833 0.866; 0.167 0.221 0.833 0.917; 0.167 0 0.833 0; 0.167 0.084 0.833 0.852; 0.167 0.19 0.833 0.888; 0.167 0.324 0.833 0.935; 0.167 0 0.833 0.716; 0.167 0.118 0.833 0.864; 0.167 0.215 0.833 0.895; 0.167 0.389 0.833 0.969; 0.167 0 0.833 0.808; 0.167 0.154 0.833 0.823" fill="freeze" /><g transform="scale(1,1)"><animateTransform repeatCount="indefinite" type="scale" attributeName="transform" dur="2.922s" begin="0.062s" calcMode="spline" values="1 1; 1.06 1.06; 1 1; 1 1; 0.9 0.9; 1 1" keyTimes="0; 0.105; 0.211; 0.914; 0.937; 1" keySplines="0.5 0 0.5 1; 0.5 0 0.5 1; 0.167 0 0.36 1; 0.65 0 0.36 1; 0.65 0 0.36 1" fill="freeze" /><g transform="matrix(0.984,-0.176,0.176,0.984,-1.087,-1.552)" id="Heading Outlines"><g id="s"><path fill="#09090b" fill-opacity="1" d="M94.108,40.341C97.412,38.856,99.975,36.775,101.797,34.1C103.616,31.426,104.489,28.344,104.416,24.851C104.416,20.84,103.486,17.758,101.63,15.602C99.772,13.448,97.284,11.813,94.163,10.699C91.043,9.585,87.514,8.656,83.577,7.913C80.828,7.319,78.507,6.67,76.612,5.963C74.718,5.258,73.287,4.385,72.322,3.344C71.356,2.305,70.873,1.115,70.873,-0.222C70.873,-2.301,71.726,-3.972,73.436,-5.236C75.144,-6.499,77.596,-7.131,80.791,-7.131C83.984,-7.131,86.547,-6.443,88.48,-5.069C90.411,-3.694,91.525,-1.744,91.823,0.781L102.633,0.781C101.964,-4.641,99.735,-8.839,95.946,-11.811C92.158,-14.782,87.143,-16.269,80.903,-16.269C76.593,-16.269,72.86,-15.544,69.703,-14.096C66.545,-12.647,64.112,-10.641,62.404,-8.078C60.694,-5.515,59.841,-2.635,59.841,0.558C59.841,3.233,60.398,5.481,61.513,7.3C62.627,9.121,64.131,10.626,66.026,11.813C67.92,13.002,70.074,13.986,72.489,14.766C74.902,15.546,77.41,16.159,80.011,16.605C82.759,17.126,85.118,17.702,87.087,18.332C89.055,18.964,90.542,19.819,91.545,20.895C92.548,21.973,93.049,23.552,93.049,25.631C93.049,27.043,92.676,28.361,91.935,29.587C91.191,30.813,90.021,31.779,88.424,32.485C86.826,33.192,84.803,33.543,82.351,33.543C79.75,33.543,77.504,33.098,75.609,32.206C73.715,31.315,72.228,30.127,71.152,28.64C70.074,27.155,69.35,25.52,68.979,23.737L57.612,23.737C58.058,27.526,59.32,30.832,61.401,33.655C63.48,36.479,66.304,38.669,69.87,40.229C73.436,41.79,77.596,42.57,82.351,42.57C86.882,42.57,90.801,41.826,94.108,40.341Z" /></g><g id="’"><path fill="#09090b" fill-opacity="1" d="M48.252,-36.773L42.123,-10.251L49.923,-10.251L60.398,-36.773L48.252,-36.773Z" /></g><g id="t"><path fill="#09090b" fill-opacity="1" d="M39.114,41.232L39.114,31.76L32.651,31.76C29.381,31.76,27.079,31.186,25.742,30.033C24.404,28.882,23.736,26.709,23.736,23.514L23.736,-5.459L39.671,-5.459L39.671,-14.931L23.736,-14.931L23.736,-28.972L13.929,-28.972L12.592,-14.931L2.897,-14.931L2.897,-5.459L12.592,-5.459L12.592,23.403C12.592,27.86,13.297,31.389,14.71,33.989C16.12,36.59,18.126,38.446,20.727,39.561C23.327,40.675,26.372,41.232,29.865,41.232L39.114,41.232Z" /></g><g id="e"><path fill="#09090b" fill-opacity="1" d="M-13.539,40.229C-10.16,38.669,-7.318,36.535,-5.015,33.822C-2.713,31.111,-1.078,28.046,-0.111,24.628L-11.255,24.628C-12.369,27.303,-14.079,29.42,-16.381,30.98C-18.685,32.54,-21.619,33.32,-25.185,33.32C-28.157,33.32,-30.906,32.596,-33.431,31.147C-35.957,29.699,-37.982,27.545,-39.504,24.684C-41.028,21.825,-41.788,18.315,-41.788,14.153L-41.788,11.033C-41.788,7.021,-41.028,3.698,-39.504,1.06C-37.982,-1.576,-35.957,-3.582,-33.431,-4.958C-30.906,-6.332,-28.12,-7.019,-25.073,-7.019C-20.765,-7.019,-17.161,-5.7,-14.264,-3.063C-11.366,-0.426,-9.806,3.233,-9.583,7.913L-44.574,7.913L-44.574,15.825L1.337,15.825C1.41,14.785,1.466,13.838,1.504,12.983C1.541,12.13,1.56,11.331,1.56,10.587C1.56,5.684,0.482,1.209,-1.672,-2.841C-3.827,-6.889,-6.872,-10.14,-10.809,-12.591C-14.748,-15.043,-19.465,-16.269,-24.962,-16.269C-30.46,-16.269,-35.289,-15.024,-39.448,-12.536C-43.61,-10.046,-46.859,-6.591,-49.199,-2.172C-51.539,2.249,-52.709,7.431,-52.709,13.373C-52.709,19.168,-51.539,24.258,-49.199,28.64C-46.859,33.024,-43.61,36.441,-39.448,38.892C-35.289,41.344,-30.533,42.57,-25.185,42.57C-20.802,42.57,-16.921,41.79,-13.539,40.229Z" /></g><g id="L"><path fill="#09090b" fill-opacity="1" d="M-55.049,41.232L-55.049,32.429L-90.709,32.429L-90.709,-36.773L-101.852,-36.773L-101.852,41.232L-55.049,41.232Z" /></g></g></g></g></g></g><g id="Hey"><g transform="translate(730.422,477.814)"><animateTransform repeatCount="indefinite" type="translate" attributeName="transform" dur="5.733s" begin="0s" calcMode="spline" values="730.422 477.814; 730.422 477.814; 730.422 477.814; 730.422 477.814; 725.191 371.173; 719.961 264.528; 717.908 222.691; 718.349 231.682; 719.402 253.14; 720.076 266.891; 720.244 270.303; 720.143 268.248; 720.006 265.461; 719.934 263.98; 719.924 263.777; 719.941 264.127; 719.958 264.472; 719.965 264.622; 719.965 264.621; 719.963 264.569; 719.961 264.528; 719.961 264.528; 719.961 264.528; 723.884 344.51; 729.114 451.153; 732.277 515.625; 732.263 515.345; 731.229 494.266; 730.422 477.814; 730.144 472.152; 730.204 473.369; 730.346 476.273; 730.438 478.134; 730.46 478.596; 730.447 478.318; 730.428 477.94" keyTimes="0; 0.151; 0.163; 0.174; 0.186; 0.198; 0.209; 0.221; 0.233; 0.244; 0.256; 0.267; 0.279; 0.291; 0.302; 0.314; 0.326; 0.337; 0.349; 0.36; 0.826; 0.837; 0.849; 0.86; 0.872; 0.884; 0.895; 0.907; 0.919; 0.93; 0.942; 0.953; 0.965; 0.977; 0.988; 1" keySplines="0 0 1 1; 0 0 1 1; 0 0 1 1; 0.167 0.083 0.833 0.833; 0.167 0.167 0.833 0.884; 0.167 0.296 0.833 0.892; 0.167 0.367 0.833 0.771; 0.167 0.131 0.833 0.863; 0.167 0.213 0.833 0.896; 0.167 0.419 0.833 0.865; 0.167 0.219 0.833 0.806; 0.167 0.146 0.833 0.872; 0.167 0.24 0.833 0.903; 0.167 0.589 0.833 0.797; 0.167 0.142 0.833 0.835; 0.167 0.168 0.833 0.88; 0.167 0.275 0.833 0.902; 0.167 0.545 0.833 0.757; 0.167 0.127 0.833 0.993; 0.167 0.369 0.833 0.814; 0.167 0.031 0.999 0; 0.167 0.083 0.833 0.354; 0.167 0.096 0.833 0.806; 0.167 0.146 0.833 0.866; 0.167 0.221 0.833 0.902; 0.167 0.555 0.833 0.762; 0.167 0.128 0.833 0.852; 0.167 0.19 0.833 0.888; 0.167 0.325 0.833 0.892; 0.167 0.366 0.833 0.771; 0.167 0.131 0.833 0.863; 0.167 0.213 0.833 0.896; 0.167 0.419 0.833 0.865; 0.167 0.219 0.833 0.806; 0.167 0.146 0.833 0.834" fill="freeze" /><g transform="rotate(3)"><animateTransform repeatCount="indefinite" type="rotate" attributeName="transform" dur="4.867s" begin="0.867s" calcMode="spline" values="3; 3; 3; 1.5; 0; -0.589; -0.462; -0.16; 0.033; 0.081; 0.052; 0.013; -0.008; -0.011; -0.006; -0.001; 0.001; 0.001; 0.001; 0; 0; 0; 1.125; 2.625; 3.532; 3.528; 3.231; 3; 2.92; 2.937; 2.978; 3.004; 3.011; 3.007; 3.002" keyTimes="0; 0.014; 0.027; 0.041; 0.055; 0.068; 0.082; 0.096; 0.11; 0.123; 0.137; 0.151; 0.164; 0.178; 0.192; 0.205; 0.219; 0.233; 0.247; 0.795; 0.808; 0.822; 0.836; 0.849; 0.863; 0.877; 0.89; 0.904; 0.918; 0.932; 0.945; 0.959; 0.973; 0.986; 1" keySplines="0.167 0 0.833 1; 0.167 0 0.833 1; 0.167 0.083 0.833 0.833; 0.167 0.167 0.833 0.884; 0.167 0.295 0.833 0.935; 0.167 0 0.833 0.719; 0.167 0.118 0.833 0.863; 0.167 0.214 0.833 0.896; 0.167 0.419 0.833 0.967; 0.167 0 0.833 0.804; 0.167 0.146 0.833 0.872; 0.167 0.238 0.833 0.906; 0.167 0.658 0.833 1; 0.167 0.034 0.833 0.837; 0.167 0.163 0.833 0.884; 0.167 0.29 0.833 0.912; 0.167 0 0.833 1; 0.167 0 0.833 1; 0.167 0.213 0.833 0.907; 0.167 0 0.833 1; 0.167 0 0.833 0.906; 0.167 0.083 0.833 0.806; 0.167 0.146 0.833 0.866; 0.167 0.221 0.833 0.917; 0.167 0 0.833 0; 0.167 0.084 0.833 0.852; 0.167 0.19 0.833 0.888; 0.167 0.324 0.833 0.935; 0.167 0 0.833 0.716; 0.167 0.118 0.833 0.864; 0.167 0.215 0.833 0.895; 0.167 0.389 0.833 0.969; 0.167 0 0.833 0.808; 0.167 0.154 0.833 0.823" fill="freeze" /><g transform="scale(1,1)"><animateTransform repeatCount="indefinite" type="scale" attributeName="transform" dur="3.267s" begin="0s" calcMode="spline" values="1 1; 1.06 1.06; 1 1; 1 1; 0.9 0.9; 1 1" keyTimes="0; 0.094; 0.188; 0.923; 0.944; 1" keySplines="0.5 0 0.5 1; 0.5 0 0.5 1; 0.167 0 0.36 1; 0.65 0 0.36 1; 0.65 0 0.36 1" fill="freeze" /><g id="Rectangle 1532578667"><rect ry="87" rx="87" height="173.056" width="391.921" y="0" x="0" fill="url(#null)" /></g></g></g></g></g><g id="Hey"><g transform="translate(730.422,477.814)"><animateTransform repeatCount="indefinite" type="translate" attributeName="transform" dur="5.733s" begin="0s" calcMode="spline" values="730.422 477.814; 730.422 477.814; 730.422 477.814; 730.422 477.814; 725.191 371.173; 719.961 264.528; 717.908 222.691; 718.349 231.682; 719.402 253.14; 720.076 266.891; 720.244 270.303; 720.143 268.248; 720.006 265.461; 719.934 263.98; 719.924 263.777; 719.941 264.127; 719.958 264.472; 719.965 264.622; 719.965 264.621; 719.963 264.569; 719.961 264.528; 719.961 264.528; 719.961 264.528; 723.884 344.51; 729.114 451.153; 732.277 515.625; 732.263 515.345; 731.229 494.266; 730.422 477.814; 730.144 472.152; 730.204 473.369; 730.346 476.273; 730.438 478.134; 730.46 478.596; 730.447 478.318; 730.428 477.94" keyTimes="0; 0.151; 0.163; 0.174; 0.186; 0.198; 0.209; 0.221; 0.233; 0.244; 0.256; 0.267; 0.279; 0.291; 0.302; 0.314; 0.326; 0.337; 0.349; 0.36; 0.826; 0.837; 0.849; 0.86; 0.872; 0.884; 0.895; 0.907; 0.919; 0.93; 0.942; 0.953; 0.965; 0.977; 0.988; 1" keySplines="0 0 1 1; 0 0 1 1; 0 0 1 1; 0.167 0.083 0.833 0.833; 0.167 0.167 0.833 0.884; 0.167 0.296 0.833 0.892; 0.167 0.367 0.833 0.771; 0.167 0.131 0.833 0.863; 0.167 0.213 0.833 0.896; 0.167 0.419 0.833 0.865; 0.167 0.219 0.833 0.806; 0.167 0.146 0.833 0.872; 0.167 0.24 0.833 0.903; 0.167 0.589 0.833 0.797; 0.167 0.142 0.833 0.835; 0.167 0.168 0.833 0.88; 0.167 0.275 0.833 0.902; 0.167 0.545 0.833 0.757; 0.167 0.127 0.833 0.993; 0.167 0.369 0.833 0.814; 0.167 0.031 0.999 0; 0.167 0.083 0.833 0.354; 0.167 0.096 0.833 0.806; 0.167 0.146 0.833 0.866; 0.167 0.221 0.833 0.902; 0.167 0.555 0.833 0.762; 0.167 0.128 0.833 0.852; 0.167 0.19 0.833 0.888; 0.167 0.325 0.833 0.892; 0.167 0.366 0.833 0.771; 0.167 0.131 0.833 0.863; 0.167 0.213 0.833 0.896; 0.167 0.419 0.833 0.865; 0.167 0.219 0.833 0.806; 0.167 0.146 0.833 0.834" fill="freeze" /><g transform="rotate(3)"><animateTransform repeatCount="indefinite" type="rotate" attributeName="transform" dur="4.867s" begin="0.867s" calcMode="spline" values="3; 3; 3; 1.5; 0; -0.589; -0.462; -0.16; 0.033; 0.081; 0.052; 0.013; -0.008; -0.011; -0.006; -0.001; 0.001; 0.001; 0.001; 0; 0; 0; 1.125; 2.625; 3.532; 3.528; 3.231; 3; 2.92; 2.937; 2.978; 3.004; 3.011; 3.007; 3.002" keyTimes="0; 0.014; 0.027; 0.041; 0.055; 0.068; 0.082; 0.096; 0.11; 0.123; 0.137; 0.151; 0.164; 0.178; 0.192; 0.205; 0.219; 0.233; 0.247; 0.795; 0.808; 0.822; 0.836; 0.849; 0.863; 0.877; 0.89; 0.904; 0.918; 0.932; 0.945; 0.959; 0.973; 0.986; 1" keySplines="0.167 0 0.833 1; 0.167 0 0.833 1; 0.167 0.083 0.833 0.833; 0.167 0.167 0.833 0.884; 0.167 0.295 0.833 0.935; 0.167 0 0.833 0.719; 0.167 0.118 0.833 0.863; 0.167 0.214 0.833 0.896; 0.167 0.419 0.833 0.967; 0.167 0 0.833 0.804; 0.167 0.146 0.833 0.872; 0.167 0.238 0.833 0.906; 0.167 0.658 0.833 1; 0.167 0.034 0.833 0.837; 0.167 0.163 0.833 0.884; 0.167 0.29 0.833 0.912; 0.167 0 0.833 1; 0.167 0 0.833 1; 0.167 0.213 0.833 0.907; 0.167 0 0.833 1; 0.167 0 0.833 0.906; 0.167 0.083 0.833 0.806; 0.167 0.146 0.833 0.866; 0.167 0.221 0.833 0.917; 0.167 0 0.833 0; 0.167 0.084 0.833 0.852; 0.167 0.19 0.833 0.888; 0.167 0.324 0.833 0.935; 0.167 0 0.833 0.716; 0.167 0.118 0.833 0.864; 0.167 0.215 0.833 0.895; 0.167 0.389 0.833 0.969; 0.167 0 0.833 0.808; 0.167 0.154 0.833 0.823" fill="freeze" /><g transform="scale(1,1)"><animateTransform repeatCount="indefinite" type="scale" attributeName="transform" dur="3.267s" begin="0s" calcMode="spline" values="1 1; 1.06 1.06; 1 1; 1 1; 0.9 0.9; 1 1" keyTimes="0; 0.094; 0.188; 0.923; 0.944; 1" keySplines="0.5 0 0.5 1; 0.5 0 0.5 1; 0.167 0 0.36 1; 0.65 0 0.36 1; 0.65 0 0.36 1" fill="freeze" /><g transform="matrix(1,0,0,1,-0.798,-1.718)" id="Heading Outlines"><g id="."><path fill="#09090b" fill-opacity="1" d="M94.275,39.728C95.612,38.354,96.281,36.702,96.281,34.769C96.281,32.763,95.612,31.074,94.275,29.699C92.938,28.325,91.191,27.637,89.037,27.637C86.882,27.637,85.118,28.325,83.744,29.699C82.369,31.074,81.683,32.763,81.683,34.769C81.683,36.702,82.369,38.354,83.744,39.728C85.118,41.103,86.882,41.79,89.037,41.79C91.191,41.79,92.938,41.103,94.275,39.728Z" /></g><g id="y"><path fill="#09090b" fill-opacity="1" d="M52.821,65.748L88.48,-14.931L76.779,-14.931L59.061,25.854L41.454,-14.931L29.419,-14.931L51.595,34.992L54.827,34.992L41.12,65.748L52.821,65.748Z" /></g><g id="e"><path fill="#09090b" fill-opacity="1" d="M15.1,40.229C18.479,38.669,21.321,36.535,23.624,33.822C25.926,31.111,27.561,28.046,28.528,24.628L17.384,24.628C16.27,27.303,14.56,29.42,12.258,30.98C9.954,32.54,7.02,33.32,3.455,33.32C0.482,33.32,-2.267,32.596,-4.792,31.147C-7.318,29.699,-9.343,27.545,-10.865,24.684C-12.389,21.825,-13.149,18.315,-13.149,14.153L-13.149,11.033C-13.149,7.021,-12.389,3.698,-10.865,1.06C-9.343,-1.576,-7.318,-3.582,-4.792,-4.958C-2.267,-6.332,0.519,-7.019,3.566,-7.019C7.874,-7.019,11.478,-5.7,14.375,-3.063C17.273,-0.426,18.833,3.233,19.056,7.913L-15.935,7.913L-15.935,15.825L29.976,15.825C30.049,14.785,30.105,13.838,30.143,12.983C30.18,12.13,30.199,11.331,30.199,10.587C30.199,5.684,29.121,1.209,26.968,-2.841C24.812,-6.889,21.767,-10.14,17.83,-12.591C13.891,-15.043,9.174,-16.269,3.677,-16.269C-1.821,-16.269,-6.65,-15.024,-10.809,-12.536C-14.971,-10.046,-18.22,-6.591,-20.56,-2.172C-22.9,2.249,-24.07,7.431,-24.07,13.373C-24.07,19.168,-22.9,24.258,-20.56,28.64C-18.22,33.024,-14.971,36.441,-10.809,38.892C-6.65,41.344,-1.894,42.57,3.455,42.57C7.837,42.57,11.718,41.79,15.1,40.229Z" /></g><g id="H"><path fill="#09090b" fill-opacity="1" d="M-32.094,41.232L-32.094,-36.773L-43.237,-36.773L-43.237,41.232L-32.094,41.232ZM-81.683,41.232L-81.683,-36.773L-92.826,-36.773L-92.826,41.232L-81.683,41.232ZM-40.786,6.019L-40.786,-3.119L-83.577,-3.119L-83.577,6.019L-40.786,6.019Z" /></g></g></g></g></g></g><g visibility="hidden" id="party-birthday-emoji 1"><animate repeatCount="indefinite" begin="1.15s" calcMode="discrete" fill="freeze" dur="4.983s" values="visible; visible" keyTimes="0; 1" attributeName="visibility" /><g transform="translate(948.285,391.285) rotate(8)"><g transform="scale(0,0)"><animateTransform repeatCount="indefinite" type="scale" attributeName="transform" dur="4.533s" begin="1.15s" calcMode="spline" values="0 0; 0.184 0.184; 0.353 0.353; 0.396 0.396; 0.37 0.37; 0.334 0.334; 0.315 0.315; 0.313 0.313; 0.317 0.317; 0.322 0.322; 0.324 0.324; 0.324 0.324; 0.323 0.323; 0.322 0.322; 0.322 0.322; 0.322 0.322; 0.262 0.262; 0.322 0.322; 0.322 0.322; 0.322 0.322; 0.322 0.322; 0.127 0.127; -0.01 -0.01; -0.024 -0.024; -0.015 -0.015; -0.004 -0.004; 0.002 0.002; 0.003 0.003; 0.002 0.002; 0 0; 0 0; 0 0; 0 0" keyTimes="0; 0.015; 0.029; 0.044; 0.059; 0.074; 0.088; 0.103; 0.118; 0.132; 0.147; 0.162; 0.176; 0.191; 0.206; 0.474; 0.485; 0.511; 0.794; 0.809; 0.824; 0.838; 0.853; 0.868; 0.882; 0.897; 0.912; 0.926; 0.941; 0.956; 0.971; 0.985; 1" keySplines="0.167 0.167 0.833 0.841; 0.167 0.175 0.833 0.895; 0.167 0.405 0.833 0.967; 0.167 0 0.833 0.804; 0.167 0.145 0.833 0.872; 0.167 0.24 0.833 0.905; 0.167 0.689 0.833 1; 0.167 0.035 0.833 0.835; 0.167 0.168 0.833 0.88; 0.167 0.274 0.833 0.917; 0.167 0 0.833 0; 0.167 0.084 0.833 0.852; 0.167 0.19 0.833 0.888; 0.167 0.324 0.833 1; 0.167 0 0.36 1; 0 0.539 0.36 1; 0.65 0 0.36 1; 0.65 0 1 1; 0 0 1 1; 0 0 1 1; 0.167 0.083 0.833 0.858; 0.167 0.203 0.833 0.908; 0.167 0.893 0.833 0.967; 0.167 0 0.833 0.804; 0.167 0.145 0.833 0.872; 0.167 0.24 0.833 0.905; 0.167 0.689 0.833 1; 0.167 0.035 0.833 0.835; 0.167 0.168 0.833 0.88; 0.167 0.274 0.833 0.917; 0.167 0 0.833 0; 0.167 0.087 0.833 0.829" fill="freeze" /><g transform="translate(-385,-385)" /></g></g></g><g visibility="hidden" id="plane 1"><animate repeatCount="indefinite" begin="1.183s" calcMode="discrete" fill="freeze" dur="4.95s" values="visible; visible" keyTimes="0; 1" attributeName="visibility" /><g transform="translate(362.5,360.507) rotate(-8)"><g transform="scale(0,0)"><animateTransform repeatCount="indefinite" type="scale" attributeName="transform" dur="4.467s" begin="1.183s" calcMode="spline" values="0 0; 0.19 0.19; 0.364 0.364; 0.409 0.409; 0.382 0.382; 0.345 0.345; 0.326 0.326; 0.323 0.323; 0.328 0.328; 0.332 0.332; 0.334 0.334; 0.334 0.334; 0.334 0.334; 0.333 0.333; 0.333 0.333; 0.322 0.322; 0.262 0.262; 0.322 0.322; 0.333 0.333; 0.333 0.333; 0.333 0.333; 0.267 0.267; 0.018 0.018; -0.022 -0.022; -0.022 -0.022; -0.009 -0.009; 0 0; 0.003 0.003; 0.003 0.003; 0.001 0.001; 0 0; 0 0; 0 0" keyTimes="0; 0.015; 0.03; 0.045; 0.06; 0.075; 0.09; 0.104; 0.119; 0.134; 0.149; 0.164; 0.179; 0.194; 0.209; 0.522; 0.534; 0.56; 0.791; 0.806; 0.821; 0.836; 0.851; 0.866; 0.881; 0.896; 0.91; 0.925; 0.94; 0.955; 0.97; 0.985; 1" keySplines="0.167 0.167 0.833 0.841; 0.167 0.175 0.833 0.895; 0.167 0.405 0.833 0.967; 0.167 0 0.833 0.804; 0.167 0.145 0.833 0.872; 0.167 0.24 0.833 0.905; 0.167 0.691 0.833 1; 0.167 0.035 0.833 0.834; 0.167 0.168 0.833 0.88; 0.167 0.273 0.833 0.917; 0.167 0 0.833 0; 0.167 0.084 0.833 0.852; 0.167 0.189 0.833 0.888; 0.167 0.317 0.833 1; 0.167 0 0.36 1; 0 0.539 0.36 1; 0.65 0 0.36 1; 0.65 0 0.833 0.842; 0 0 1 1; 0 0 1 1; 0.167 0.083 0.833 0.603; 0.167 0.105 0.833 0.903; 0.167 0.598 0.833 0.917; 0.167 0 0.833 0; 0.167 0.084 0.833 0.852; 0.167 0.19 0.833 0.888; 0.167 0.326 0.833 0.935; 0.167 0 0.833 0.717; 0.167 0.118 0.833 0.863; 0.167 0.214 0.833 0.896; 0.167 0.413 0.833 0.967; 0.167 0 0.833 0.833" fill="freeze" /><g transform="translate(-718.5,-479)" /></g></g></g><g visibility="hidden" id="Ticket"><animate repeatCount="indefinite" begin="1.217s" calcMode="discrete" fill="freeze" dur="4.917s" values="visible; visible" keyTimes="0; 1" attributeName="visibility" /><g transform="translate(720,861) rotate(8)"><g transform="scale(0,0)"><animateTransform repeatCount="indefinite" type="scale" attributeName="transform" dur="4.467s" begin="1.217s" calcMode="spline" values="0 0; 0.19 0.19; 0.365 0.365; 0.41 0.41; 0.382 0.382; 0.346 0.346; 0.326 0.326; 0.323 0.323; 0.328 0.328; 0.333 0.333; 0.335 0.335; 0.335 0.335; 0.334 0.334; 0.333 0.333; 0.333 0.333; 0.322 0.322; 0.262 0.262; 0.322 0.322; 0.333 0.333; 0.333 0.333; 0.333 0.333; 0.131 0.131; -0.01 -0.01; -0.025 -0.025; -0.016 -0.016; -0.004 -0.004; 0.002 0.002; 0.003 0.003; 0.002 0.002; 0 0; 0 0; 0 0; 0 0" keyTimes="0; 0.015; 0.03; 0.045; 0.06; 0.075; 0.09; 0.104; 0.119; 0.134; 0.149; 0.164; 0.179; 0.194; 0.209; 0.567; 0.578; 0.604; 0.791; 0.806; 0.821; 0.836; 0.851; 0.866; 0.881; 0.896; 0.91; 0.925; 0.94; 0.955; 0.97; 0.985; 1" keySplines="0.167 0.167 0.833 0.841; 0.167 0.175 0.833 0.895; 0.167 0.405 0.833 0.967; 0.167 0 0.833 0.804; 0.167 0.145 0.833 0.872; 0.167 0.24 0.833 0.905; 0.167 0.689 0.833 1; 0.167 0.035 0.833 0.835; 0.167 0.168 0.833 0.88; 0.167 0.275 0.833 0.917; 0.167 0 0.833 0; 0.167 0.084 0.833 0.852; 0.167 0.189 0.833 0.888; 0.167 0.335 0.833 1; 0.167 0 0.36 1; 0 0.539 0.36 1; 0.65 0 0.36 1; 0.65 0 0.833 0.833; 0 0 1 1; 0 0 1 1; 0.167 0.083 0.833 0.858; 0.167 0.203 0.833 0.908; 0.167 0.893 0.833 0.967; 0.167 0 0.833 0.804; 0.167 0.145 0.833 0.872; 0.167 0.24 0.833 0.905; 0.167 0.688 0.833 1; 0.167 0.035 0.833 0.834; 0.167 0.168 0.833 0.88; 0.167 0.275 0.833 0.917; 0 0 1 1; 0.167 0.082 0.833 0.839" fill="freeze" /><g transform="translate(-381,-381)" /></g></g></g></svg>
